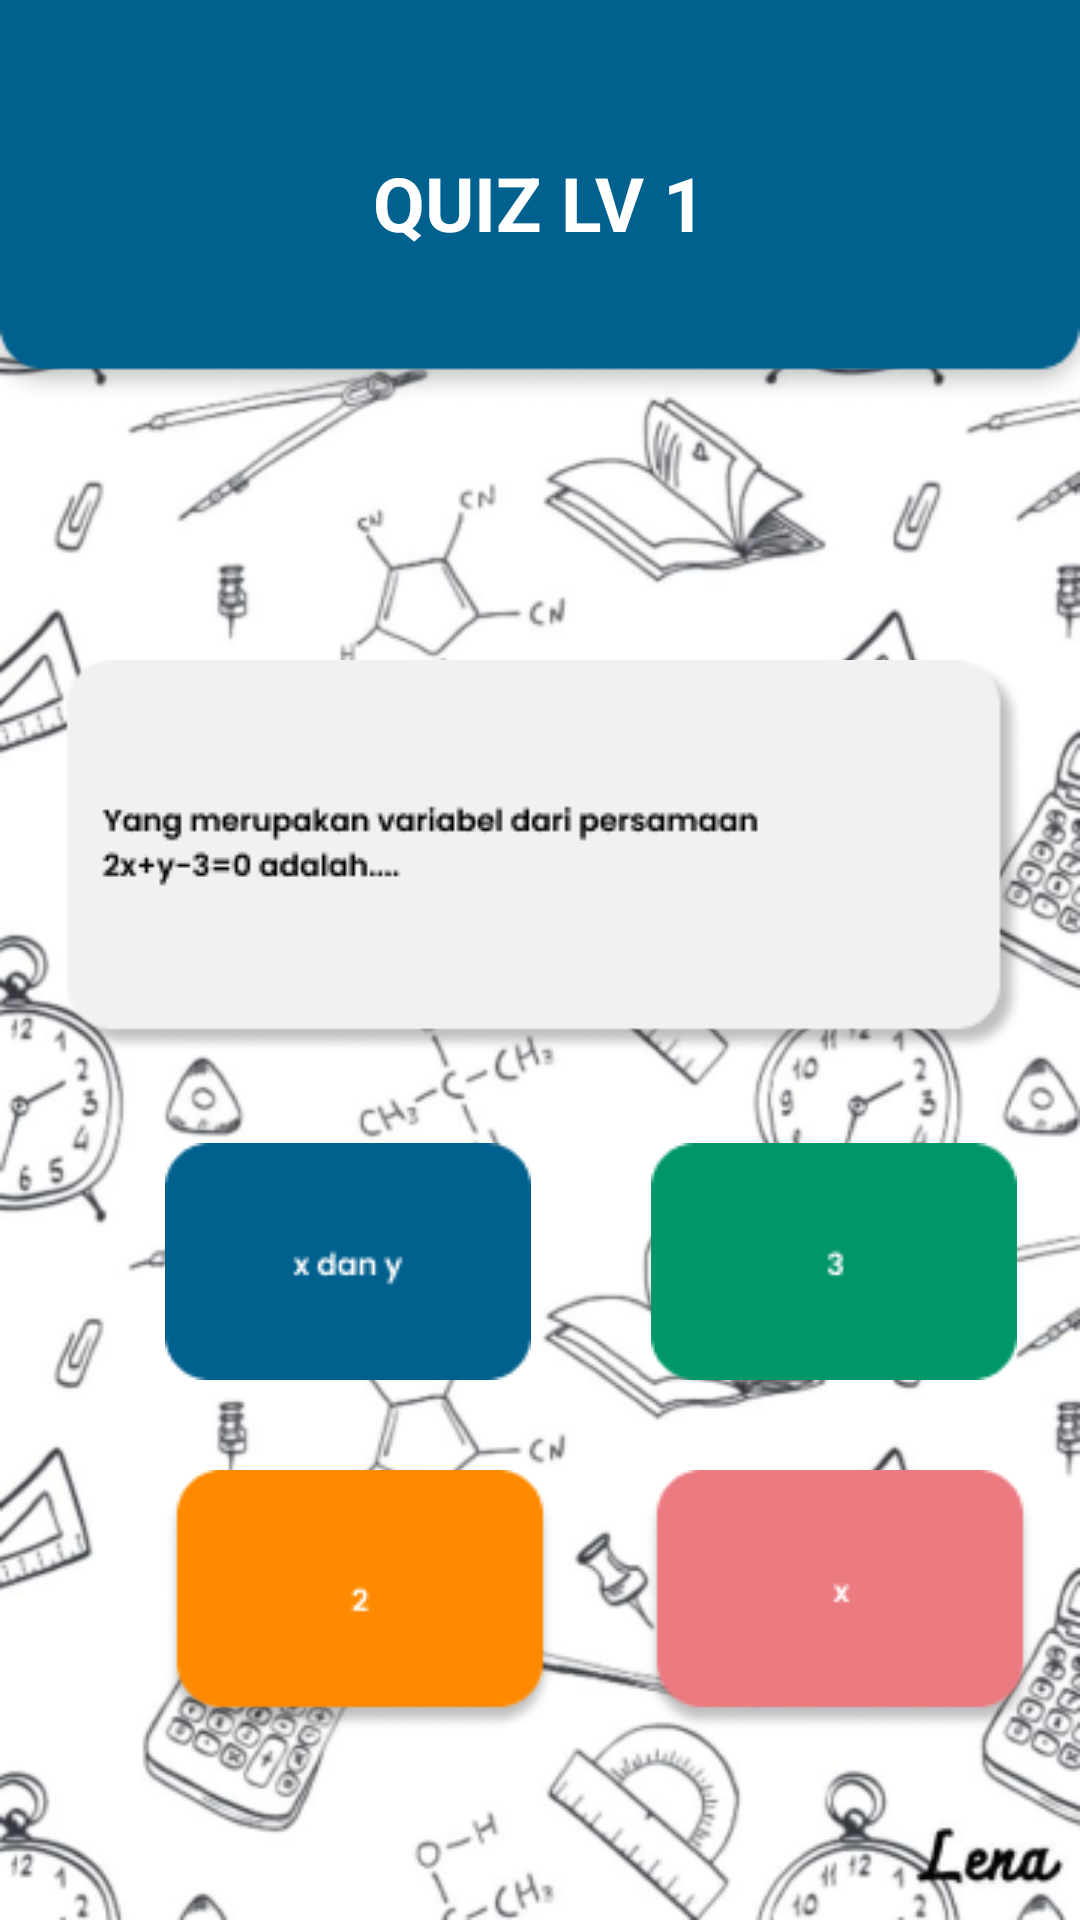

Layout XML and referenced resources for this Android screen:
<!-- AndroidManifest.xml: application theme Theme.MediaPembelajaran -->
<!-- res/layout/activity_quiz5.xml -->
<?xml version="1.0" encoding="utf-8"?>
<RelativeLayout xmlns:android="http://schemas.android.com/apk/res/android"
    xmlns:app="http://schemas.android.com/apk/res-auto"
    xmlns:tools="http://schemas.android.com/tools"
    android:layout_width="match_parent"
    android:layout_height="match_parent"
    android:background="@drawable/bgmath"
    tools:context=".quiz">

    <FrameLayout
        android:layout_width="match_parent"
        android:layout_height="wrap_content"
        android:layout_alignParentStart="true"
        android:layout_alignParentTop="true">

        <ImageView
            android:id="@+id/imageView"
            android:layout_width="match_parent"
            android:layout_height="wrap_content"
            android:scaleType="fitXY"
            android:src="@drawable/header" />

        <TextView
            android:id="@+id/textView"
            android:layout_width="wrap_content"
            android:layout_height="wrap_content"
            android:text="QUIZ LV 1"
            android:textColor="@color/white"
            android:textSize="25sp"
            android:layout_gravity="center"
            android:textStyle="bold"/>
    </FrameLayout>

    <LinearLayout
        android:layout_width="match_parent"
        android:layout_height="wrap_content"
        android:layout_marginTop="220dp"
        android:orientation="vertical">
        <ImageView
            android:layout_width="wrap_content"
            android:layout_height="wrap_content"
            android:src="@drawable/quiz5"
            android:layout_gravity="center_horizontal"/>

        <LinearLayout
            android:layout_width="match_parent"
            android:layout_height="wrap_content"
            android:layout_marginTop="30dp"
            android:orientation="horizontal">
            <ImageView
                android:layout_width="wrap_content"
                android:layout_height="wrap_content"
                android:id="@+id/jawaban51"
                android:src="@drawable/jawaban51"
                android:layout_marginStart="55dp"/>
            <ImageView
                android:layout_width="wrap_content"
                android:layout_height="wrap_content"
                android:id="@+id/jawaban52"
                android:src="@drawable/jawaban52"
                android:layout_marginStart="40dp"/>
        </LinearLayout>

        <LinearLayout
            android:layout_width="match_parent"
            android:layout_height="wrap_content"
            android:layout_marginTop="30dp"
            android:orientation="horizontal">
            <ImageView
                android:layout_width="wrap_content"
                android:layout_height="wrap_content"
                android:id="@+id/jawaban53"
                android:src="@drawable/jawaban53"
                android:layout_marginStart="55dp"/>
            <ImageView
                android:layout_width="wrap_content"
                android:layout_height="wrap_content"
                android:id="@+id/jawaban54"
                android:src="@drawable/jawaban54"
                android:layout_marginStart="30dp"/>
        </LinearLayout>

    </LinearLayout>
    <FrameLayout
        android:layout_width="match_parent"
        android:layout_height="wrap_content"
        android:layout_alignParentStart="true"
        android:layout_alignParentTop="true">
        <ImageView
            android:layout_width="match_parent"
            android:layout_height="wrap_content"
            android:src="@drawable/bawah"
            android:scaleType="fitXY"
            android:layout_marginTop="780dp"/>
    </FrameLayout>

</RelativeLayout>
<!-- resources referenced by this layout -->
<resources>
  <color name="white">#FFFFFFFF</color>
  <!-- drawable bgmath: png bitmap (drawable, 186170 bytes) -->
  <!-- drawable header: png bitmap (drawable, 3894 bytes) -->
  <!-- drawable jawaban51: png bitmap (drawable, 1261 bytes) -->
  <!-- drawable jawaban52: png bitmap (drawable, 956 bytes) -->
  <!-- drawable jawaban53: png bitmap (drawable, 2939 bytes) -->
  <!-- drawable jawaban54: png bitmap (drawable, 2972 bytes) -->
  <!-- drawable quiz5: png bitmap (drawable, 6736 bytes) -->
  <style name="Theme.MediaPembelajaran" parent="Base.Theme.MediaPembelajaran" />
  <style name="Base.Theme.MediaPembelajaran" parent="Theme.Material3.DayNight.NoActionBar">
          
          
      </style>
</resources>
